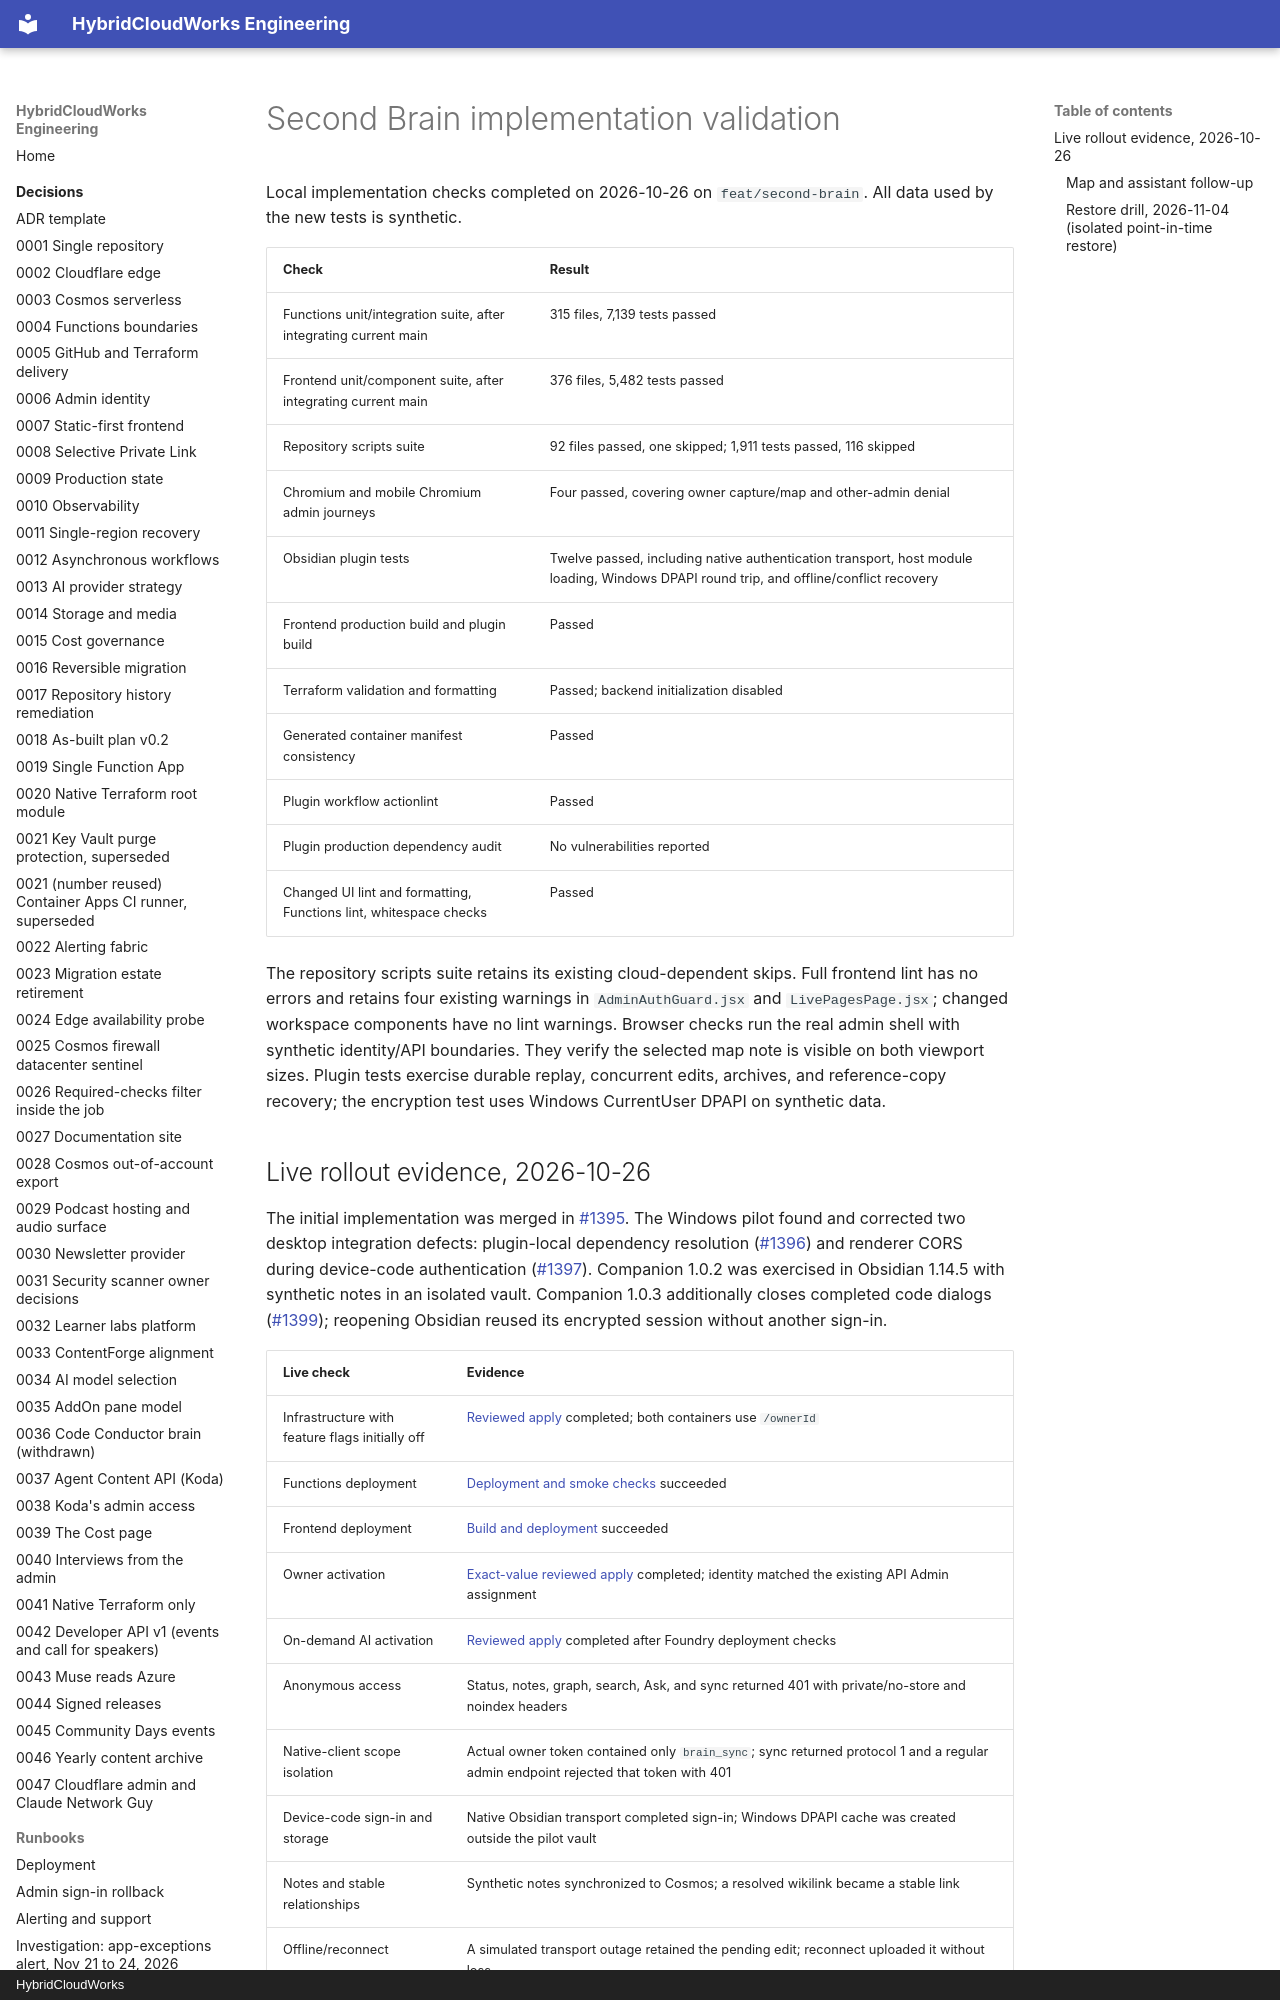

repository: saulpatinojr/HCW-HybridCloudWorks · page: architecture/second-brain-validation/index.html · generator: mkdocs · copyright: HybridCloudWorks

# Second Brain implementation validation

Local implementation checks completed on 2026-10-26 on `feat/second-brain`.
All data used by the new tests is synthetic.

| Check | Result |
| --- | --- |
| Functions unit/integration suite, after integrating current main | 315 files, 7,139 tests passed |
| Frontend unit/component suite, after integrating current main | 376 files, 5,482 tests passed |
| Repository scripts suite | 92 files passed, one skipped; 1,911 tests passed, 116 skipped |
| Chromium and mobile Chromium admin journeys | Four passed, covering owner capture/map and other-admin denial |
| Obsidian plugin tests | Twelve passed, including native authentication transport, host module loading, Windows DPAPI round trip, and offline/conflict recovery |
| Frontend production build and plugin build | Passed |
| Terraform validation and formatting | Passed; backend initialization disabled |
| Generated container manifest consistency | Passed |
| Plugin workflow actionlint | Passed |
| Plugin production dependency audit | No vulnerabilities reported |
| Changed UI lint and formatting, Functions lint, whitespace checks | Passed |

The repository scripts suite retains its existing cloud-dependent skips.
Full frontend lint has no errors and retains four existing warnings in
`AdminAuthGuard.jsx` and `LivePagesPage.jsx`; changed workspace components
have no lint warnings.
Browser checks run the real admin shell with synthetic identity/API boundaries.
They verify the selected map note is visible on both viewport sizes. Plugin
tests exercise durable replay, concurrent edits, archives, and reference-copy
recovery; the encryption test uses Windows CurrentUser DPAPI on synthetic data.
